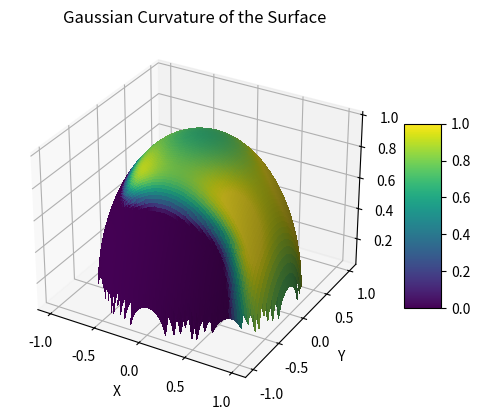

This figure's Python source:

import sympy as sp
import numpy as np
import matplotlib.pyplot as plt
from mpl_toolkits.mplot3d import Axes3D

# Define the variables
x, y, z = sp.symbols('x y z')

# Define the surface equation F(x, y, z) = 0
# Example: Ellipsoid x^2 + y^2 + z^2 - 1 = 0
F = x**3 + y**3 + z**3 - 1

# Compute the partial derivatives
Fx = sp.diff(F, x)
Fy = sp.diff(F, y)
Fz = sp.diff(F, z)

# Compute the second partial derivatives
Fxx = sp.diff(Fx, x)
Fyy = sp.diff(Fy, y)
Fzz = sp.diff(Fz, z)
Fxy = sp.diff(Fx, y)
Fxz = sp.diff(Fx, z)
Fyz = sp.diff(Fy, z)

# Define the Gaussian curvature formula
E = Fx**2 + Fy**2 + Fz**2
L = Fxx * Fx**2 + 2 * Fxy * Fx * Fy + Fyy * Fy**2 + 2 * Fxz * Fx * Fz + 2 * Fyz * Fy * Fz + Fzz * Fz**2
K = (L / E**2).simplify()

# Convert the Gaussian curvature to a lambda function for numerical evaluation
K_func = sp.lambdify((x, y, z), K, 'numpy')

# Generate points on the surface
u = np.linspace(-1, 1, 100)
v = np.linspace(-1, 1, 100)
U, V = np.meshgrid(u, v)
X = U
Y = V
Z = np.sqrt(1 - X**2 - Y**2)

# Compute the Gaussian curvature at each point
K_values = K_func(X, Y, Z)

# Plot the surface and color it according to the Gaussian curvature
fig = plt.figure()
ax = fig.add_subplot(111, projection='3d')
surf = ax.plot_surface(X, Y, Z, facecolors=plt.cm.viridis(K_values), rstride=1, cstride=1, linewidth=0, antialiased=False)
fig.colorbar(surf, ax=ax, shrink=0.5, aspect=5)
ax.set_xlabel('X')
ax.set_ylabel('Y')
ax.set_zlabel('Z')
plt.title('Gaussian Curvature of the Surface')
plt.show()
